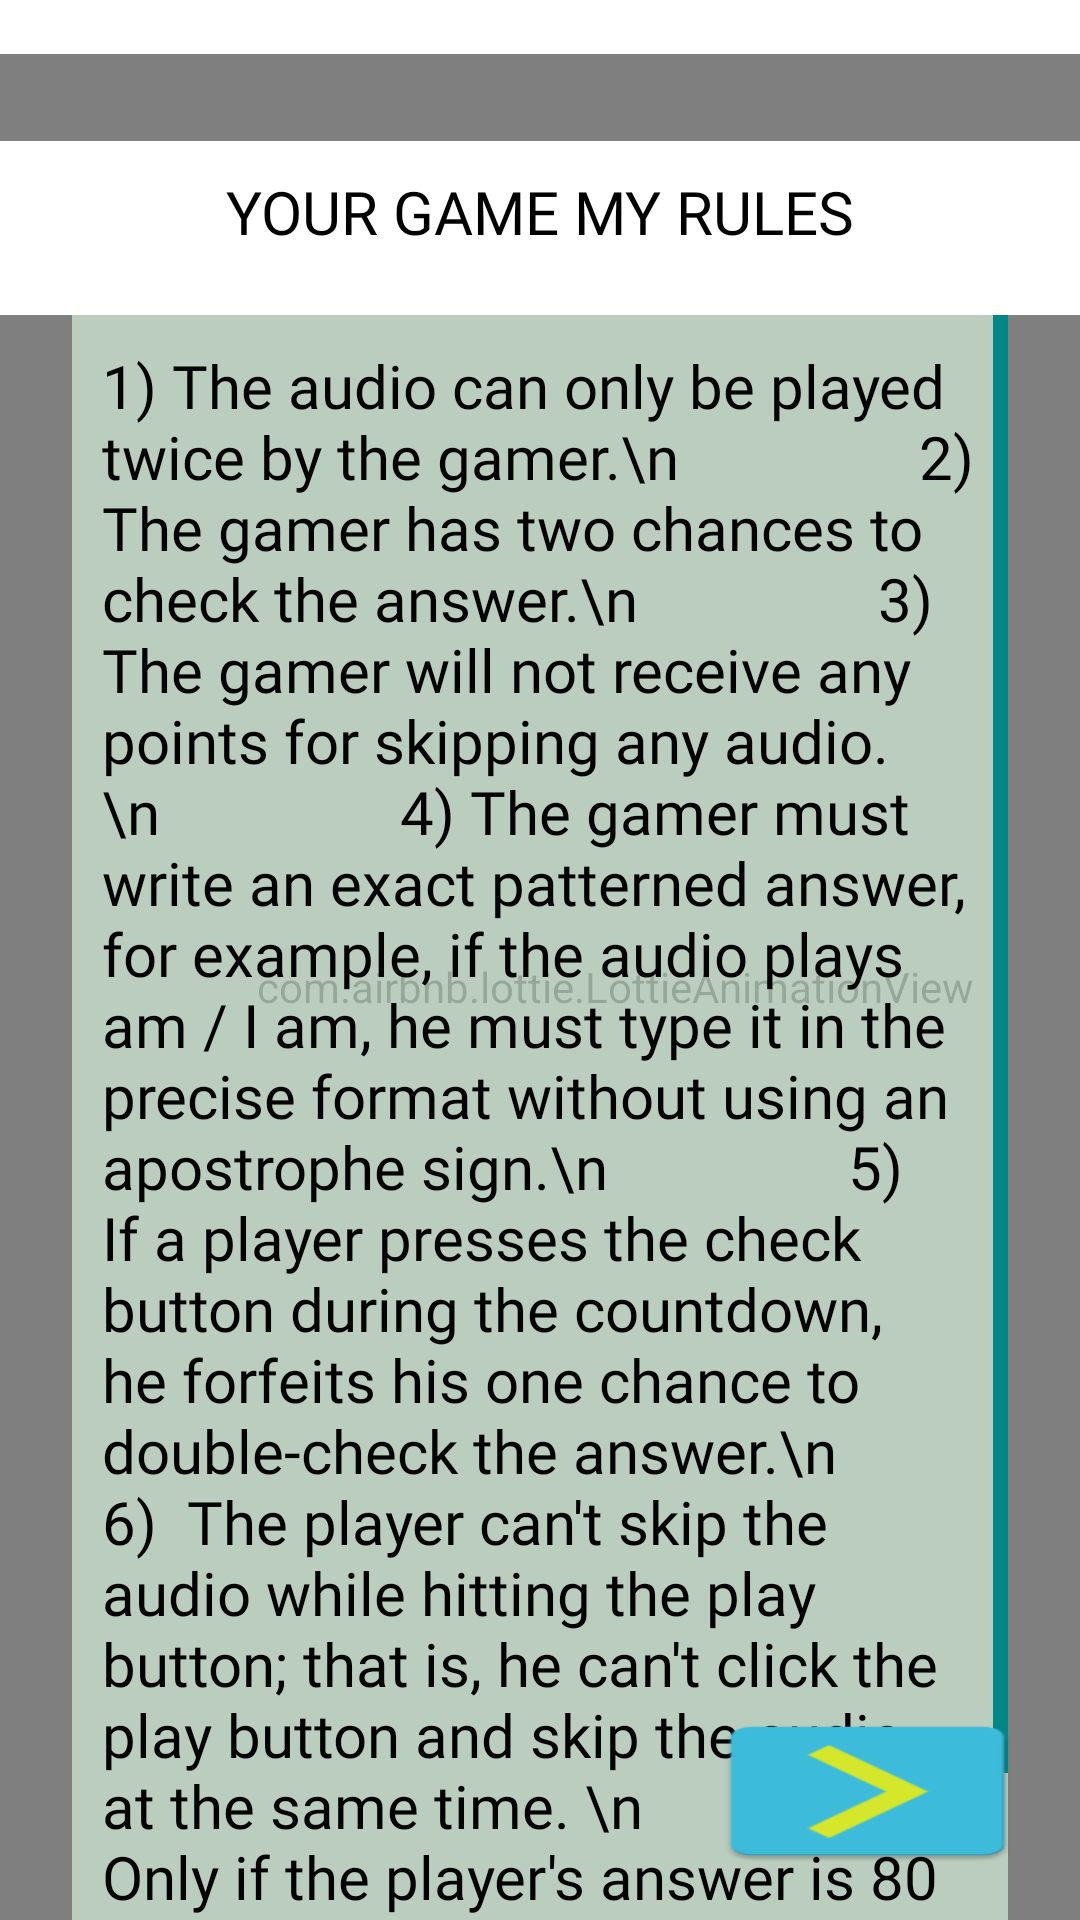

Layout XML and referenced resources for this Android screen:
<!-- AndroidManifest.xml: application theme Theme.Rough -->
<!-- res/layout/activity_rules.xml -->
<?xml version="1.0" encoding="utf-8"?>
<androidx.constraintlayout.widget.ConstraintLayout xmlns:android="http://schemas.android.com/apk/res/android"
    xmlns:app="http://schemas.android.com/apk/res-auto"
    xmlns:tools="http://schemas.android.com/tools"
    android:layout_width="match_parent"
    android:layout_height="match_parent"
    android:background="#9A0EE4"
    android:backgroundTint="@color/white"
    tools:context=".rules">

    <com.airbnb.lottie.LottieAnimationView
        android:id="@+id/lottieAnimationView"
        android:layout_width="410dp"
        android:layout_height="622dp"
        android:background="#FFFFFF"
        app:layout_constraintBottom_toBottomOf="parent"
        app:layout_constraintEnd_toEndOf="parent"
        app:layout_constraintHorizontal_bias="0.0"
        app:layout_constraintStart_toStartOf="parent"
        app:layout_constraintTop_toTopOf="parent"
        app:layout_constraintVertical_bias="1.0"
        app:lottie_autoPlay="true"
        app:lottie_loop="true"
        app:lottie_rawRes="@raw/bg1" />

    <TextView
        android:id="@+id/textView"
        android:layout_width="match_parent"
        android:layout_height="58dp"
        android:background="#FFFFFF"
        android:fontFamily="@font/press_start_2p"
        android:paddingLeft="10dp"
        android:paddingTop="10dp"
        android:paddingEnd="10dp"
        android:text="YOUR GAME MY RULES"
        android:textAlignment="center"
        android:textColor="@color/black"
        android:textSize="20sp"
        app:layout_constraintBottom_toBottomOf="parent"
        app:layout_constraintEnd_toEndOf="parent"
        app:layout_constraintHorizontal_bias="0.454"
        app:layout_constraintStart_toStartOf="parent"
        app:layout_constraintTop_toTopOf="parent"
        app:layout_constraintVertical_bias="0.081" />

    <ScrollView
        android:id="@+id/scroll"
        android:layout_width="match_parent"
        android:layout_height="536dp"
        android:layout_marginStart="24dp"
        android:layout_marginEnd="24dp"
        android:background="#B2D5EFDA"
        android:fadeScrollbars="false"
        android:scrollbarAlwaysDrawVerticalTrack="true"
        android:scrollbarSize="5dp"
        android:scrollbarStyle="insideOverlay"
        android:scrollbarThumbVertical="@color/teal_700"
        android:scrollbars="vertical"
        app:layout_constraintBottom_toBottomOf="parent"
        app:layout_constraintEnd_toEndOf="parent"
        app:layout_constraintHorizontal_bias="0.487"
        app:layout_constraintStart_toStartOf="parent"
        app:layout_constraintTop_toBottomOf="@+id/textView"
        app:layout_constraintVertical_bias="0.0">

        <TextView
            android:id="@+id/rulesText"

            android:layout_width="match_parent"
            android:layout_height="wrap_content"
            android:fontFamily="@font/coiny"
            android:paddingStart="10dp"
            android:paddingTop="10dp"
            android:paddingEnd="10dp"
            android:paddingBottom="10dp"
            android:text="1) The audio can only be played twice by the gamer.\n
               2) The gamer has two chances to check the answer.\n
               3) The gamer will not receive any points for skipping any audio.\n
               4) The gamer must write an exact patterned answer, for example, if the audio plays am / I am, he must type it in the precise format without using an apostrophe sign.\n
               5) If a player presses the check button during the countdown, he forfeits his one chance to double-check the answer.\n
               6)  The player can't skip the audio while hitting the play button; that is, he can't click the play button and skip the audio at the same time. \n
               7) Only if the player's answer is 80 percent right will he receive a point for that audio."
            android:textColor="#040404"
            android:textSize="20sp" />
    </ScrollView>

    <Button
        android:id="@+id/nextbtn"
        android:layout_width="115dp"
        android:layout_height="54dp"
        android:layout_marginBottom="16dp"
        android:background="@mipmap/next"
        app:layout_constraintBottom_toBottomOf="parent"
        app:layout_constraintEnd_toEndOf="parent"
        app:layout_constraintHorizontal_bias="0.945"
        app:layout_constraintStart_toStartOf="parent" />

</androidx.constraintlayout.widget.ConstraintLayout>
<!-- resources referenced by this layout -->
<resources>
  <color name="black">#FF000000</color>
  <color name="teal_700">#FF018786</color>
  <color name="white">#FFFFFFFF</color>
  <!-- mipmap next: png bitmap (mipmap-hdpi, 1250 bytes) -->
  <style name="Theme.Rough" parent="Theme.AppCompat.NoActionBar">
          
          <item name="colorPrimary">@color/purple_500</item>
          <item name="colorPrimaryVariant">@color/purple_700</item>
          <item name="colorOnPrimary">@color/white</item>
          
          <item name="colorSecondary">@color/teal_200</item>
          <item name="colorSecondaryVariant">@color/teal_700</item>
          <item name="colorOnSecondary">@color/black</item>
          
          <item name="android:statusBarColor" tools:targetApi="l">?attr/colorPrimaryVariant</item>
          
      </style>
  <color name="purple_500">#FF6200EE</color>
  <color name="purple_700">#FF3700B3</color>
  <color name="teal_200">#FF03DAC5</color>
</resources>
